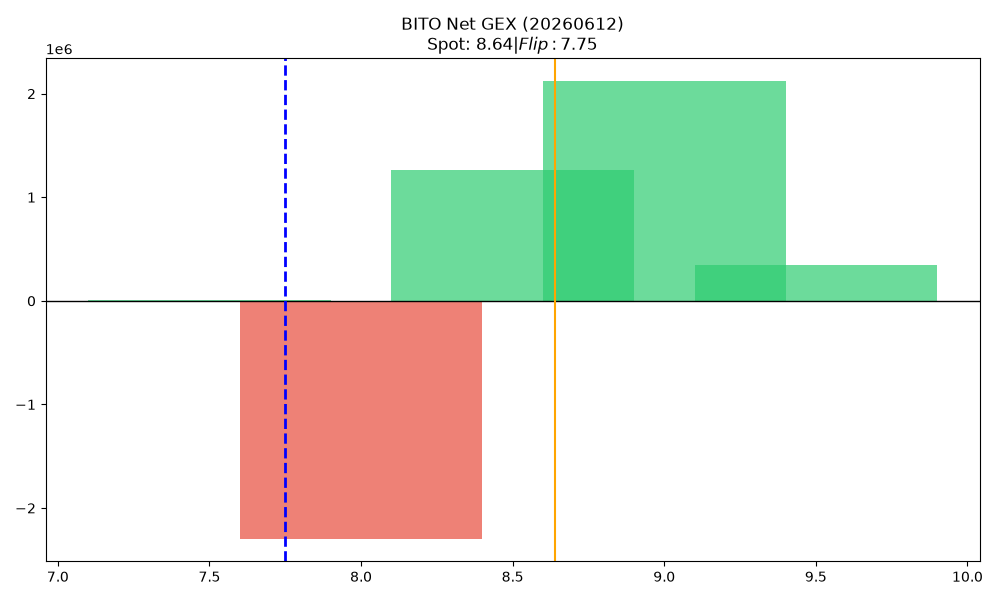

The table this chart was drawn from, first rows:
strike, call_gex, put_gex, call_dex, put_dex, net_greek_delta, net_gex
7.5, 129220, 117825, 446835, -64831, 0.3409, 11395
8.0, 104546, 2398990, 207873, -1287678, -0.2342, -2294444
8.5, 1389090, 126329, 568918, -704652, -0.06013, 1262761
9.0, 2120098, 0.0, 1347254, -18333811, -0.6405, 2120098
9.5, 348475, 0.0, 130648, -4088286, -0.615, 348475
